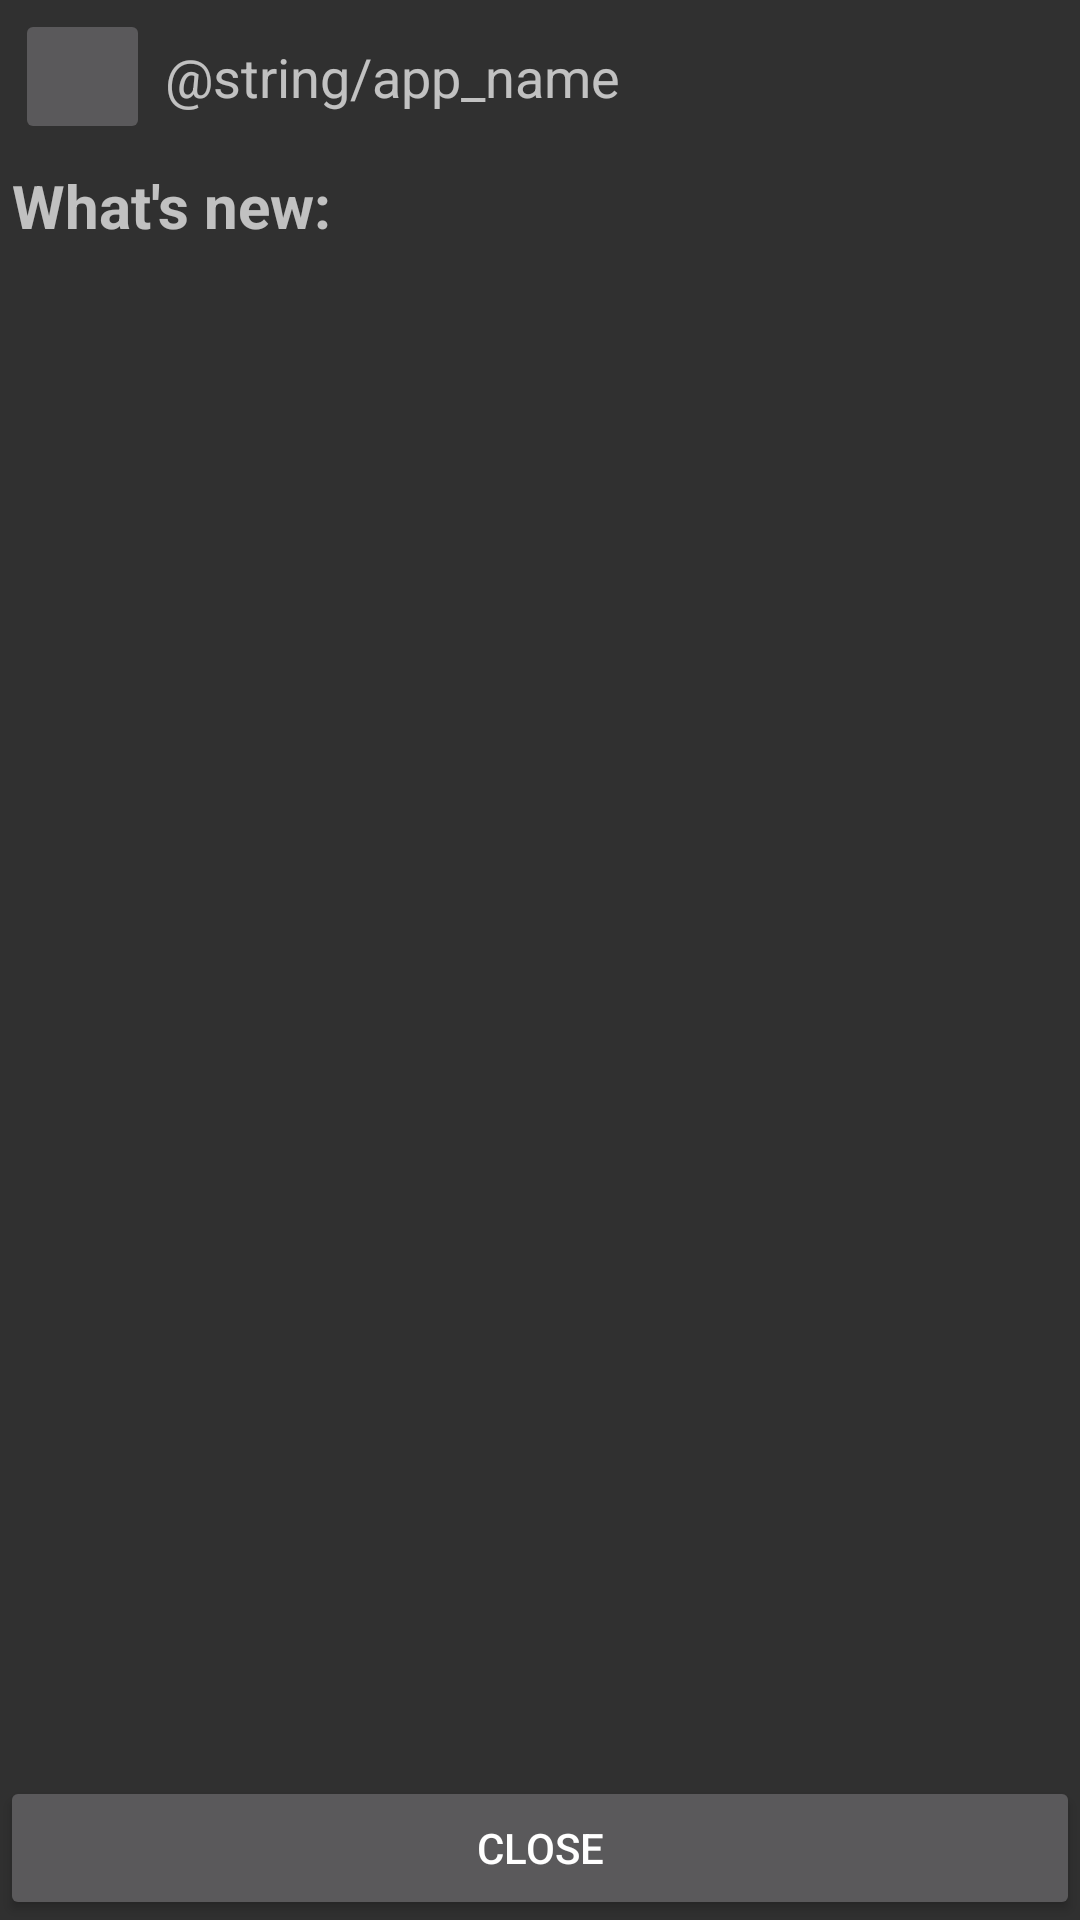

Write the Android layout XML for this screen, with the resource values it uses.
<!-- AndroidManifest.xml: activity theme Theme.AppTheme -->
<!-- res/layout/changelogs.xml -->
<?xml version="1.0" encoding="utf-8"?>
<RelativeLayout xmlns:android="http://schemas.android.com/apk/res/android"
    android:id="@+id/changelog_layout"
    android:layout_width="match_parent"
    android:layout_height="match_parent">

    <LinearLayout
        android:id="@+id/actions_bar"
        android:layout_width="match_parent"
        android:layout_height="wrap_content"
        android:layout_alignParentLeft="true"
        android:layout_alignParentTop="true"
        android:orientation="horizontal"
        android:paddingBottom="3dp"
        android:paddingTop="3dp">
        <ImageButton
            android:id="@+id/app_button"
            android:layout_width="45dp"
            android:layout_height="45dp"
            android:layout_gravity="left|center_vertical"
            android:layout_marginLeft="5dp"
            android:layout_marginRight="5dp"
            android:scaleType="fitXY"/>
        <TextView
            android:id="@+id/curr_duration"
            android:layout_width="wrap_content"
            android:layout_height="wrap_content"
            android:layout_gravity="left|center_vertical"
            android:text="@string/app_name"
            android:textSize="18sp"
            android:visibility="visible" />
    </LinearLayout>

    <LinearLayout
        android:id="@+id/vert_layout"
        android:layout_width="match_parent"
        android:layout_height="match_parent"
        android:layout_below="@+id/actions_bar"
        android:gravity="center"
        android:orientation="vertical"
        android:padding="4dp"
        android:layout_above="@id/close_button"
        >

        <TextView
            android:layout_width="match_parent"
            android:layout_height="wrap_content"
            android:gravity="start|top"
            android:text="@string/changelogs_header"
            android:textSize="20sp"
            android:layout_marginBottom="8dp"
            android:textStyle="bold" />
        <TextView
            android:id="@+id/changelog_text"
            android:layout_width="match_parent"
            android:layout_height="wrap_content"
            android:layout_weight="1"
            android:textSize="16sp"
            android:scrollbars = "vertical"
            android:gravity="start|top"/>

    </LinearLayout>

    <Button
        android:id="@+id/close_button"
        android:layout_width="match_parent"
        android:layout_height="wrap_content"
        android:layout_alignParentBottom="true"
        android:text="@string/close" />

</RelativeLayout>
<!-- resources referenced by this layout -->
<resources>
  <string name="changelogs_header">What\'s new:</string>
  <string name="close">Close</string>
  <style name="Theme.AppTheme" parent="Theme.AppCompat.NoActionBar">
          
          <item name="android:seekBarStyle">@style/SeekBarAppTheme</item>
          <item name="colorPrimary">@color/black</item>
          <item name="colorOnPrimary">@color/blood</item>
          <item name="ActionBtn">?attr/colorOnPrimary</item>
          <item name="RatingOn">?attr/colorOnPrimary</item>
          <item name="RatingOff">@color/LightGrey</item>
          <item name="TrackLooperOn">?attr/colorOnPrimary</item>
          <item name="TrackLooperOff">@color/LightGrey</item>
          <item name="TextPlaying">?attr/colorOnPrimary</item>
          <item name="TextNotPlaying">@color/white</item>
  
          <item name="RowGroupLevel1">@color/white</item>
          <item name="RowGroupLevel2">@color/white</item>
      </style>
  <style name="SeekBarAppTheme" parent="Widget.AppCompat.SeekBar">
          <item name="android:progressDrawable">@drawable/seekbar_horizontal_holo_light</item>
          <item name="android:indeterminateDrawable">@drawable/seekbar_horizontal_holo_light</item>
          <item name="android:minHeight">13dip</item>
          <item name="android:maxHeight">13dip</item>
          <item name="android:thumb">@drawable/seekbar_control_selector_holo_light</item>
          <item name="android:thumbOffset">16dip</item>
          <item name="android:paddingLeft">16dip</item>
          <item name="android:paddingRight">16dip</item>
          <item name="android:color">#ffff0000</item>
      </style>
  <color name="LightGrey">#ff666666</color>
  <!-- not gathered from this repository: default colours our renderer supplied (Android Studio template values) -->
  <color name="black">#FF000000</color>
  <color name="white">#FFFFFFFF</color>
</resources>
